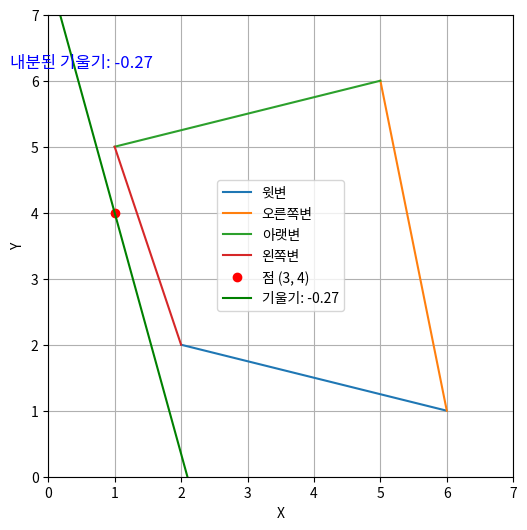

This figure's Python source:
import matplotlib.pyplot as plt
import numpy as np

# 직선 방정식 그리기
def plot_line(ax, x1, y1, x2, y2, label):
    x_vals = np.array([x1, x2])
    y_vals = np.array([y1, y2])
    ax.plot(x_vals, y_vals, label=label)

# 기울기 계산 (세로방향 기울기)
def calculate_vertical_slope(x1, y1, x2, y2):
    """ 세로 방향 기준 기울기 계산 """
    if y2 - y1 == 0:  # 수평선인 경우
        return None  # 기울기는 무한대
    return (x2 - x1) / (y2 - y1)

def calculate_distance_from_vertical_line(x_p, y_p, x1, y1, x2, y2):
    """ 점 (x_p, y_p)에서 세로방향 직선 (x1, y1) ~ (x2, y2)까지의 수직 거리 계산 """
    m = calculate_vertical_slope(x1, y1, x2, y2)
    if m is None:  # 수평선일 경우
        return abs(y_p - y1)
    b = y1 - m * x1
    return abs(m * x_p - y_p + b) / (m**2 + 1)**0.5

def calculate_interpolated_vertical_slope(x_p, y_p, left_line, right_line):
    """ 왼쪽변과 오른쪽변의 기울기와 점에서 각 변까지의 거리로 내분된 기울기 계산 """
    # 왼쪽변과 오른쪽변의 기울기 구하기
    m_left = calculate_vertical_slope(*left_line)
    m_right = calculate_vertical_slope(*right_line)
    
    # 점에서 왼쪽변과 오른쪽변까지의 거리 구하기
    d_left = calculate_distance_from_vertical_line(x_p, y_p, *left_line)
    d_right = calculate_distance_from_vertical_line(x_p, y_p, *right_line)
    
    # 내분된 기울기 계산
    if (d_left + d_right) != 0:
        interpolated_slope = (m_left * d_right + m_right * d_left) / (d_left + d_right)
        return interpolated_slope
    else:
        return None

# 새로운 사각형 좌표
rectangle_points = [(2, 2), (6, 1), (5, 6), (1, 5)]

# 왼쪽변과 오른쪽변의 좌표
left_line = (2, 2, 1, 5)  # 왼쪽변: (x1, y1) -> (x2, y2)
right_line = (6, 1, 5, 6)  # 오른쪽변: (x1, y1) -> (x2, y2)

# 점 (x_p, y_p)
point_inside = (1, 4)

# 내분된 기울기 계산
interpolated_slope = calculate_interpolated_vertical_slope(point_inside[0], point_inside[1], left_line, right_line)

# 내분된 기울기를 이용해 직선 방정식 구하기 (세로 방향 기준)
# 직선의 방정식은 x = my + b 이므로, b를 구해야 합니다.
m_interpolated = interpolated_slope
b_interpolated = point_inside[0] - m_interpolated * point_inside[1]

# 그래프 그리기
fig, ax = plt.subplots(figsize=(6, 6))
ax.set_xlim(0, 7)
ax.set_ylim(0, 7)

# 사각형 그리기
plot_line(ax, *rectangle_points[0], *rectangle_points[1], label="윗변")
plot_line(ax, *rectangle_points[1], *rectangle_points[2], label="오른쪽변")
plot_line(ax, *rectangle_points[2], *rectangle_points[3], label="아랫변")
plot_line(ax, *rectangle_points[3], *rectangle_points[0], label="왼쪽변")

# 점 그리기
ax.plot(point_inside[0], point_inside[1], 'ro', label="점 (3, 4)")

# 내분된 기울기를 이용한 직선 그리기 (x = my + b)
y_vals = np.array([0, 7])  # y 값 범위 설정 (0부터 7까지)
x_vals = m_interpolated * y_vals + b_interpolated  # 직선 방정식으로 x 값 계산
ax.plot(x_vals, y_vals, 'g-', label=f"기울기: {m_interpolated:.2f}")

# 내분된 기울기를 텍스트로 추가
ax.text(0.5, 6.2, f"내분된 기울기: {m_interpolated:.2f}", fontsize=12, color="blue", ha="center")

# 라벨 추가
ax.set_xlabel('X')
ax.set_ylabel('Y')
ax.legend()

plt.grid(True)
plt.show()
